Image classification data set "Date_Fruit_dataset" (Talal1421/CSC462_DateFruit_Project on GitHub). Class labels (9): Ajwa date, Galaxy date, Mejdool date, Meneifi date, Nabtat Ali date, Rutab date, Shaishe date, Sokari date, Sugaey date.

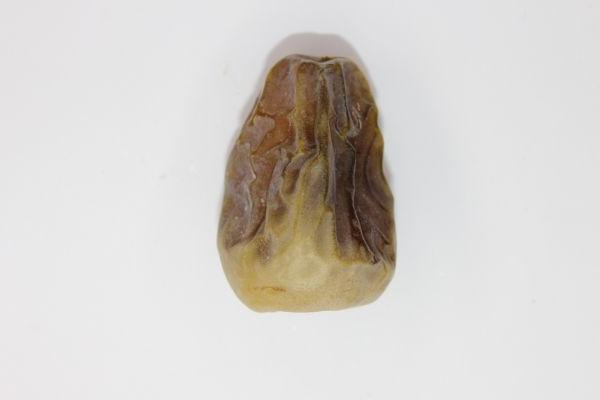
Label: Shaishe date

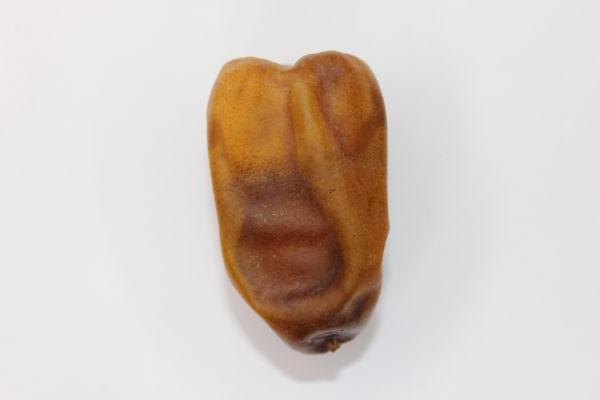
Label: Nabtat Ali date

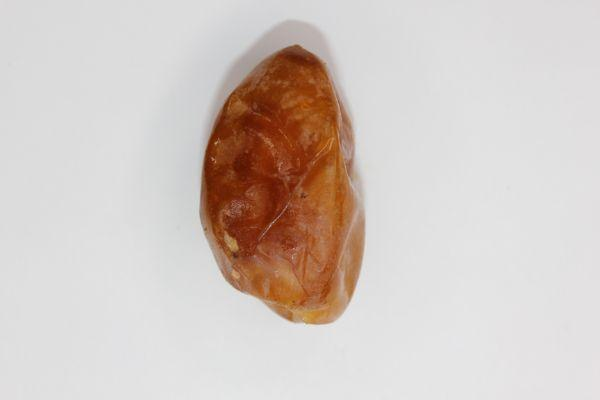
Label: Rutab date

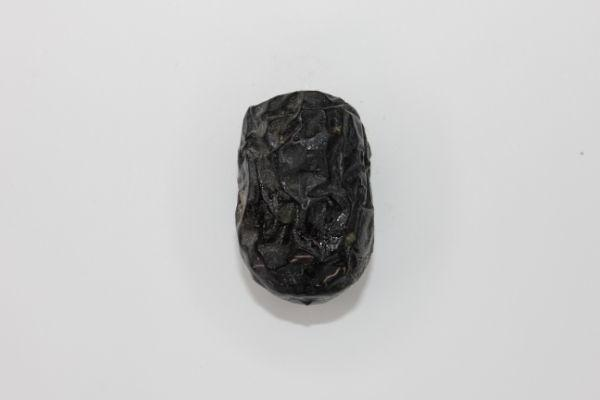
Label: Ajwa date

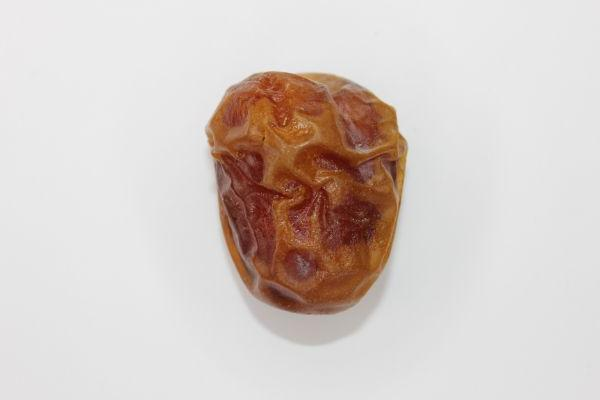
Label: Galaxy date

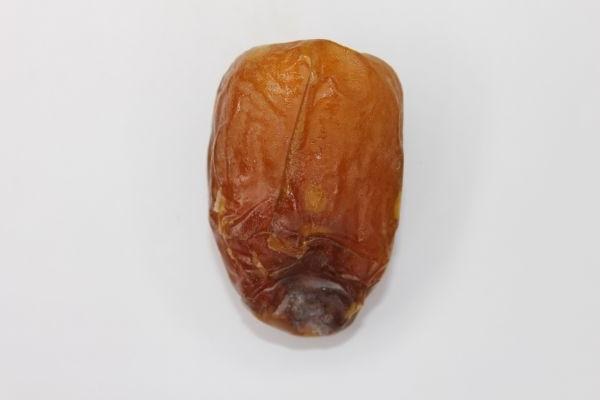
Label: Sugaey date
